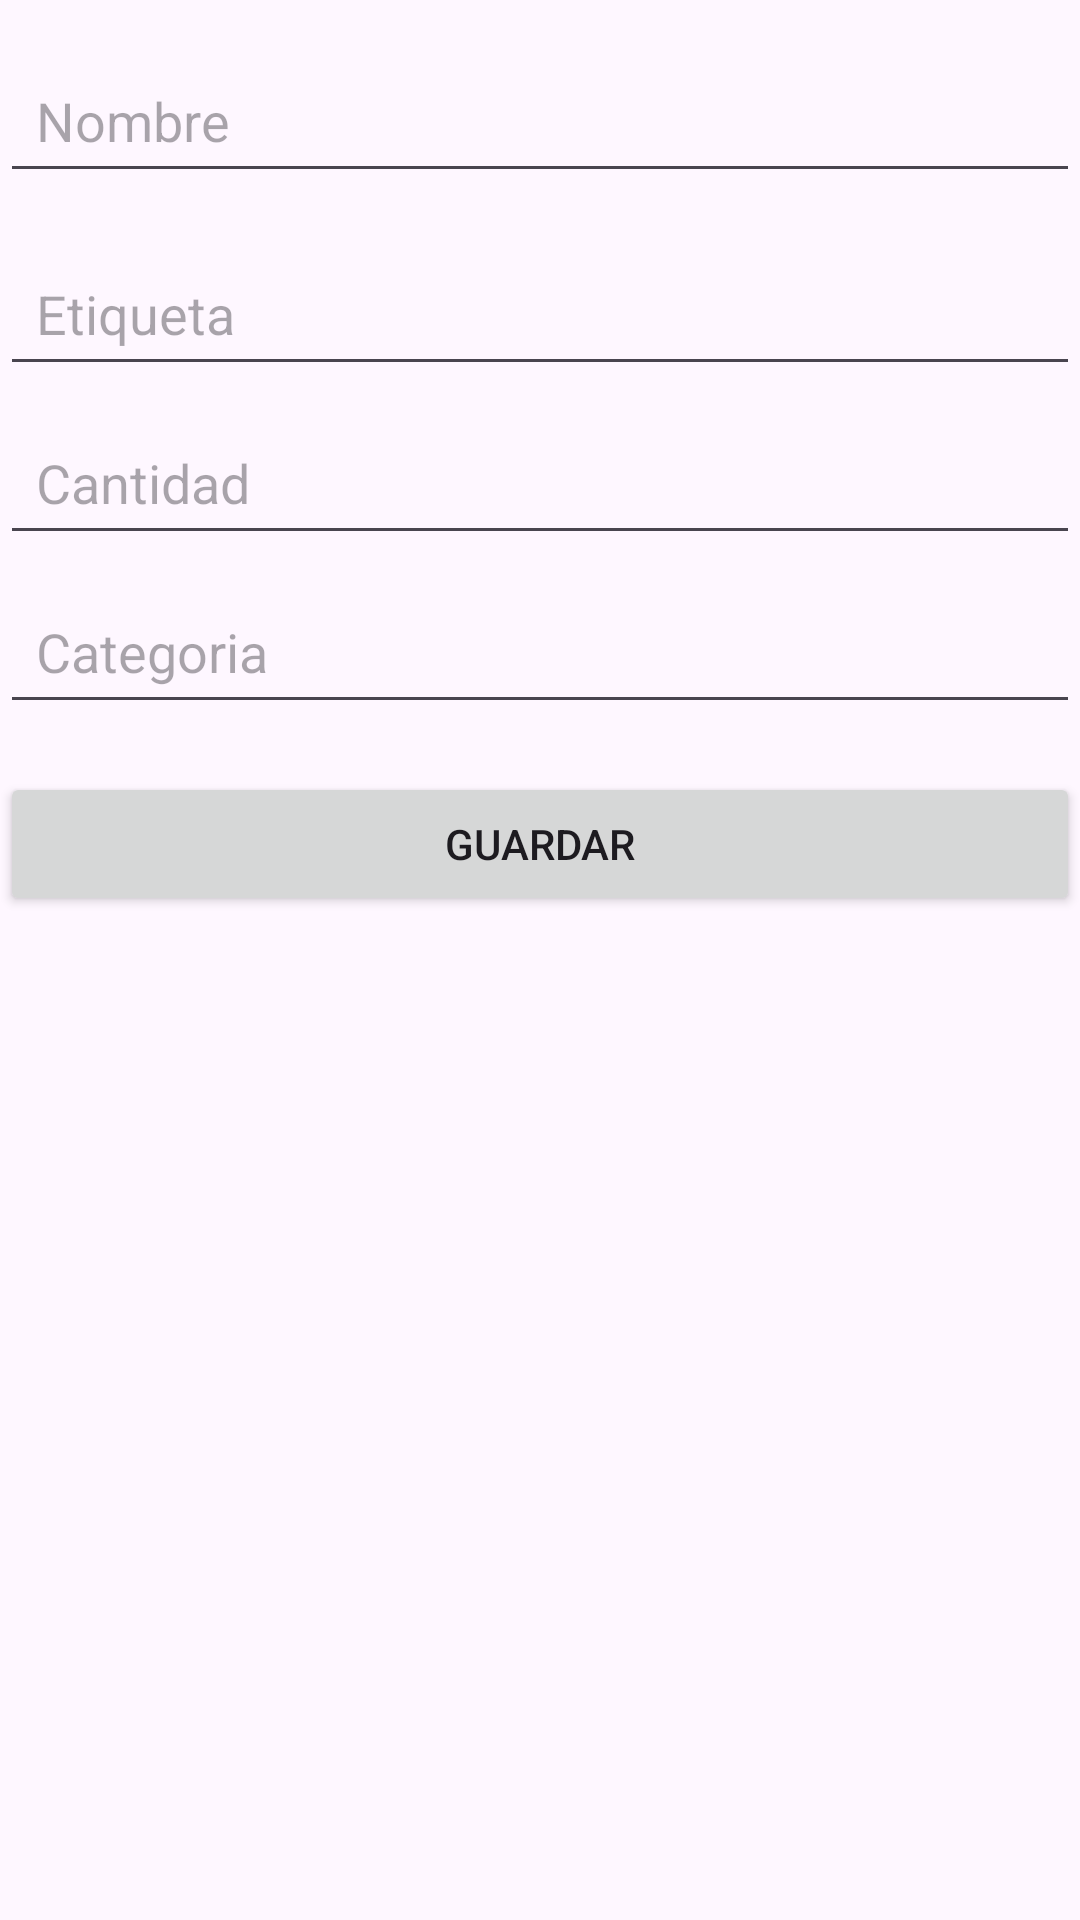

Android layout source for this screen:
<!-- AndroidManifest.xml: application theme Theme.Bugsbytes30 -->
<!-- res/layout/activity_main2.xml -->
<?xml version="1.0" encoding="utf-8"?>
<androidx.constraintlayout.widget.ConstraintLayout
    xmlns:android="http://schemas.android.com/apk/res/android"
    xmlns:app="http://schemas.android.com/apk/res-auto"
    xmlns:tools="http://schemas.android.com/tools"
    android:layout_width="match_parent"
    android:layout_height="match_parent"
    tools:context=".ejemploclase16">

    <EditText
        android:id="@+id/nombre"
        android:layout_width="0dp"
        android:layout_height="wrap_content"
        android:layout_marginTop="16dp"
        android:minHeight="48dp"
        android:padding="12dp"
        android:hint="Nombre"
        android:inputType="text"
        app:layout_constraintEnd_toEndOf="parent"
        app:layout_constraintStart_toStartOf="parent"
        app:layout_constraintTop_toTopOf="parent" />

    <EditText
        android:id="@+id/etiqueta"
        android:layout_width="0dp"
        android:layout_height="wrap_content"
        android:layout_marginTop="16dp"
        android:minHeight="48dp"
        android:padding="12dp"
        android:hint="Etiqueta"
        android:inputType="text"
        app:layout_constraintEnd_toEndOf="parent"
        app:layout_constraintStart_toStartOf="parent"
        app:layout_constraintTop_toBottomOf="@id/nombre" />

    <EditText
        android:id="@+id/cantidad"
        android:layout_width="0dp"
        android:layout_height="wrap_content"
        android:layout_marginTop="8dp"
        android:minHeight="48dp"
        android:padding="12dp"
        android:hint="Cantidad"
        android:inputType="number"
        app:layout_constraintEnd_toEndOf="parent"
        app:layout_constraintStart_toStartOf="parent"
        app:layout_constraintTop_toBottomOf="@id/etiqueta" />

    <EditText
        android:id="@+id/categoria"
        android:layout_width="0dp"
        android:layout_height="wrap_content"
        android:layout_marginTop="8dp"
        android:minHeight="48dp"
        android:padding="12dp"
        android:hint="Categoria"
        android:inputType="text"
        app:layout_constraintEnd_toEndOf="parent"
        app:layout_constraintStart_toStartOf="parent"
        app:layout_constraintTop_toBottomOf="@id/cantidad" />

    <Button
        android:id="@+id/btn_guardar"
        android:layout_width="0dp"
        android:layout_height="wrap_content"
        android:layout_marginTop="16dp"
        android:text="Guardar"
        app:layout_constraintEnd_toEndOf="parent"
        app:layout_constraintStart_toStartOf="parent"
        app:layout_constraintTop_toBottomOf="@id/categoria" />

    <androidx.recyclerview.widget.RecyclerView
        android:id="@+id/recyclerView"
        android:layout_width="0dp"
        android:layout_height="0dp"
        android:layout_marginTop="16dp"
        app:layout_constraintBottom_toBottomOf="parent"
        app:layout_constraintEnd_toEndOf="parent"
        app:layout_constraintStart_toStartOf="parent"
        app:layout_constraintTop_toBottomOf="@id/btn_guardar" />

</androidx.constraintlayout.widget.ConstraintLayout>
<!-- resources referenced by this layout -->
<resources>
  <style name="Theme.Bugsbytes30" parent="Base.Theme.Bugsbytes30" />
  <style name="Base.Theme.Bugsbytes30" parent="Theme.Material3.DayNight.NoActionBar">
          
          
      </style>
</resources>
